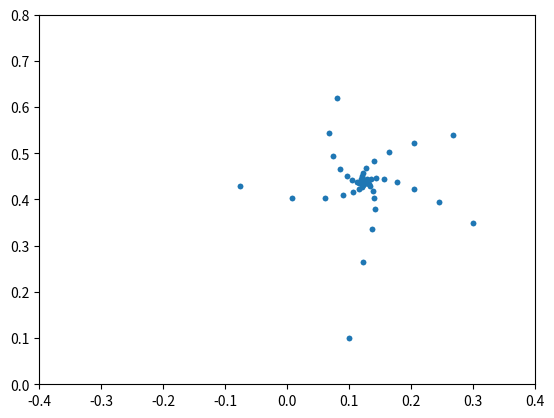

Generate this figure with matplotlib:
import matplotlib.pyplot as plt
from matplotlib.animation import FuncAnimation
fig, ax = plt.subplots()
anim_object, = plt.plot([],[],'o', ms=3 )
xdata, ydata = [],[]
ax.set_xlim(-0.4, 0.4)
ax.set_ylim(0, 0.8)

def fractal(n, C =0.3,D =0.33):
   """ по входным параметрам n,C,D строится фрактальное множество точек n"""
   if n==0:
       xdata.append(0.1)
       ydata.append(0.1)
   else:
    xdata.append(xdata[n-1]**2-ydata[n-1]**2 + C)
    ydata.append(2*xdata[n-1]*ydata[n-1]+D)
    anim_object.set_data(xdata,ydata)

   
    return anim_object,
ani = FuncAnimation(fig,fractal,frames = 100, interval= 100)
ani.save('fractal.gif')



